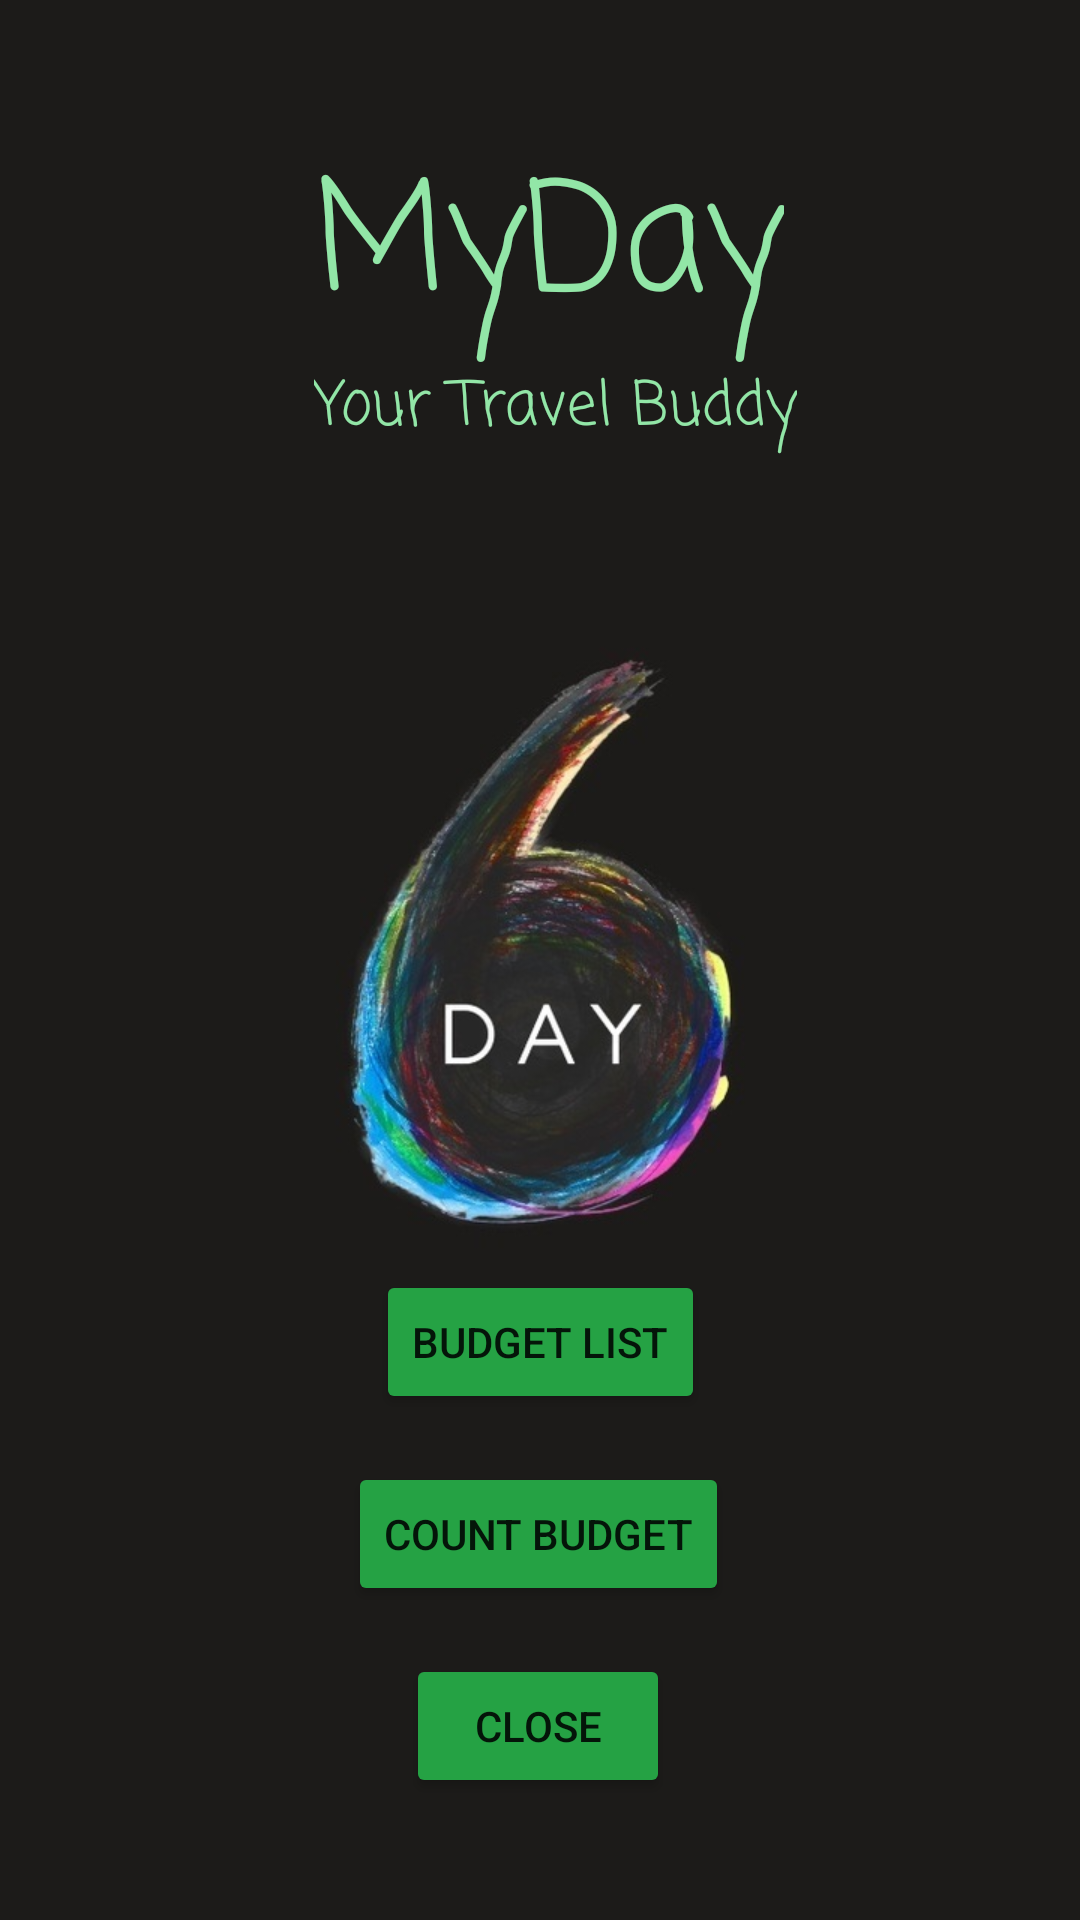

The Android layout XML behind this screen, and the referenced resources:
<!-- AndroidManifest.xml: application theme Theme.Bismillah -->
<!-- res/layout/activity_main.xml -->
<?xml version="1.0" encoding="utf-8"?>
<androidx.constraintlayout.widget.ConstraintLayout xmlns:android="http://schemas.android.com/apk/res/android"
    xmlns:app="http://schemas.android.com/apk/res-auto"
    xmlns:tools="http://schemas.android.com/tools"
    android:layout_width="match_parent"
    android:layout_height="match_parent"
    android:background="@drawable/day6bg"
    tools:context=".MainActivity">

    <TextView
        android:id="@+id/textView2"
        android:layout_width="wrap_content"
        android:layout_height="wrap_content"
        android:fontFamily="casual"
        android:text="MyDay"
        android:textColor="@color/ijomuda"
        android:textSize="50sp"
        app:layout_constraintBottom_toBottomOf="parent"
        app:layout_constraintEnd_toEndOf="parent"
        app:layout_constraintHorizontal_bias="0.515"
        app:layout_constraintLeft_toLeftOf="parent"
        app:layout_constraintRight_toRightOf="parent"
        app:layout_constraintStart_toStartOf="parent"
        app:layout_constraintTop_toTopOf="parent"
        app:layout_constraintVertical_bias="0.079" />

    <TextView
        android:id="@+id/textView"
        android:layout_width="wrap_content"
        android:layout_height="wrap_content"
        android:fontFamily="casual"
        android:text="Your Travel Buddy"
        android:textColor="@color/ijomuda"
        android:textSize="20sp"
        app:layout_constraintBottom_toBottomOf="parent"
        app:layout_constraintEnd_toEndOf="parent"
        app:layout_constraintHorizontal_bias="0.526"
        app:layout_constraintStart_toStartOf="parent"
        app:layout_constraintTop_toBottomOf="@+id/textView2"
        app:layout_constraintVertical_bias="0.0" />

    <Button
        android:id="@+id/btnlist"
        android:layout_width="wrap_content"
        android:layout_height="wrap_content"
        android:text="Budget List"
        app:backgroundTint="@color/ijoday6"
        app:layout_constraintBottom_toTopOf="@+id/btncount"
        app:layout_constraintEnd_toEndOf="parent"
        app:layout_constraintStart_toStartOf="parent"
        app:layout_constraintTop_toBottomOf="@+id/textView"
        app:layout_constraintVertical_bias="0.944" />

    <Button
        android:id="@+id/btnclose"
        android:layout_width="wrap_content"
        android:layout_height="wrap_content"
        android:text="Close"
        app:backgroundTint="@color/ijoday6"
        app:layout_constraintBottom_toBottomOf="parent"
        app:layout_constraintEnd_toEndOf="parent"
        app:layout_constraintHorizontal_bias="0.498"
        app:layout_constraintStart_toStartOf="parent"
        app:layout_constraintTop_toBottomOf="@+id/textView"
        app:layout_constraintVertical_bias="0.908" />

    <Button
        android:id="@+id/btncount"
        android:layout_width="wrap_content"
        android:layout_height="wrap_content"
        android:text="Count Budget"
        app:backgroundTint="@color/ijoday6"
        app:layout_constraintBottom_toTopOf="@+id/btnclose"
        app:layout_constraintEnd_toEndOf="parent"
        app:layout_constraintHorizontal_bias="0.498"
        app:layout_constraintStart_toStartOf="parent"
        app:layout_constraintTop_toBottomOf="@+id/textView"
        app:layout_constraintVertical_bias="0.955" />

</androidx.constraintlayout.widget.ConstraintLayout>
<!-- resources referenced by this layout -->
<resources>
  <color name="ijoday6">#25a244</color>
  <color name="ijomuda">#92e6a7</color>
  <!-- drawable day6bg: jpg bitmap (drawable-v24, 38790 bytes) -->
  <style name="Theme.Bismillah" parent="Theme.MaterialComponents.DayNight.DarkActionBar">
          
          <item name="colorPrimary">@color/purple_500</item>
          <item name="colorPrimaryVariant">@color/purple_700</item>
          <item name="colorOnPrimary">@color/white</item>
          
          <item name="colorSecondary">@color/teal_200</item>
          <item name="colorSecondaryVariant">@color/teal_700</item>
          <item name="colorOnSecondary">@color/black</item>
          
          <item name="android:statusBarColor" tools:targetApi="l">?attr/colorPrimaryVariant</item>
          
      </style>
  <color name="purple_500">#FF6200EE</color>
  <color name="purple_700">#FF3700B3</color>
  <color name="white">#FFFFFFFF</color>
  <color name="teal_200">#FF03DAC5</color>
  <color name="teal_700">#FF018786</color>
  <color name="black">#FF000000</color>
</resources>
